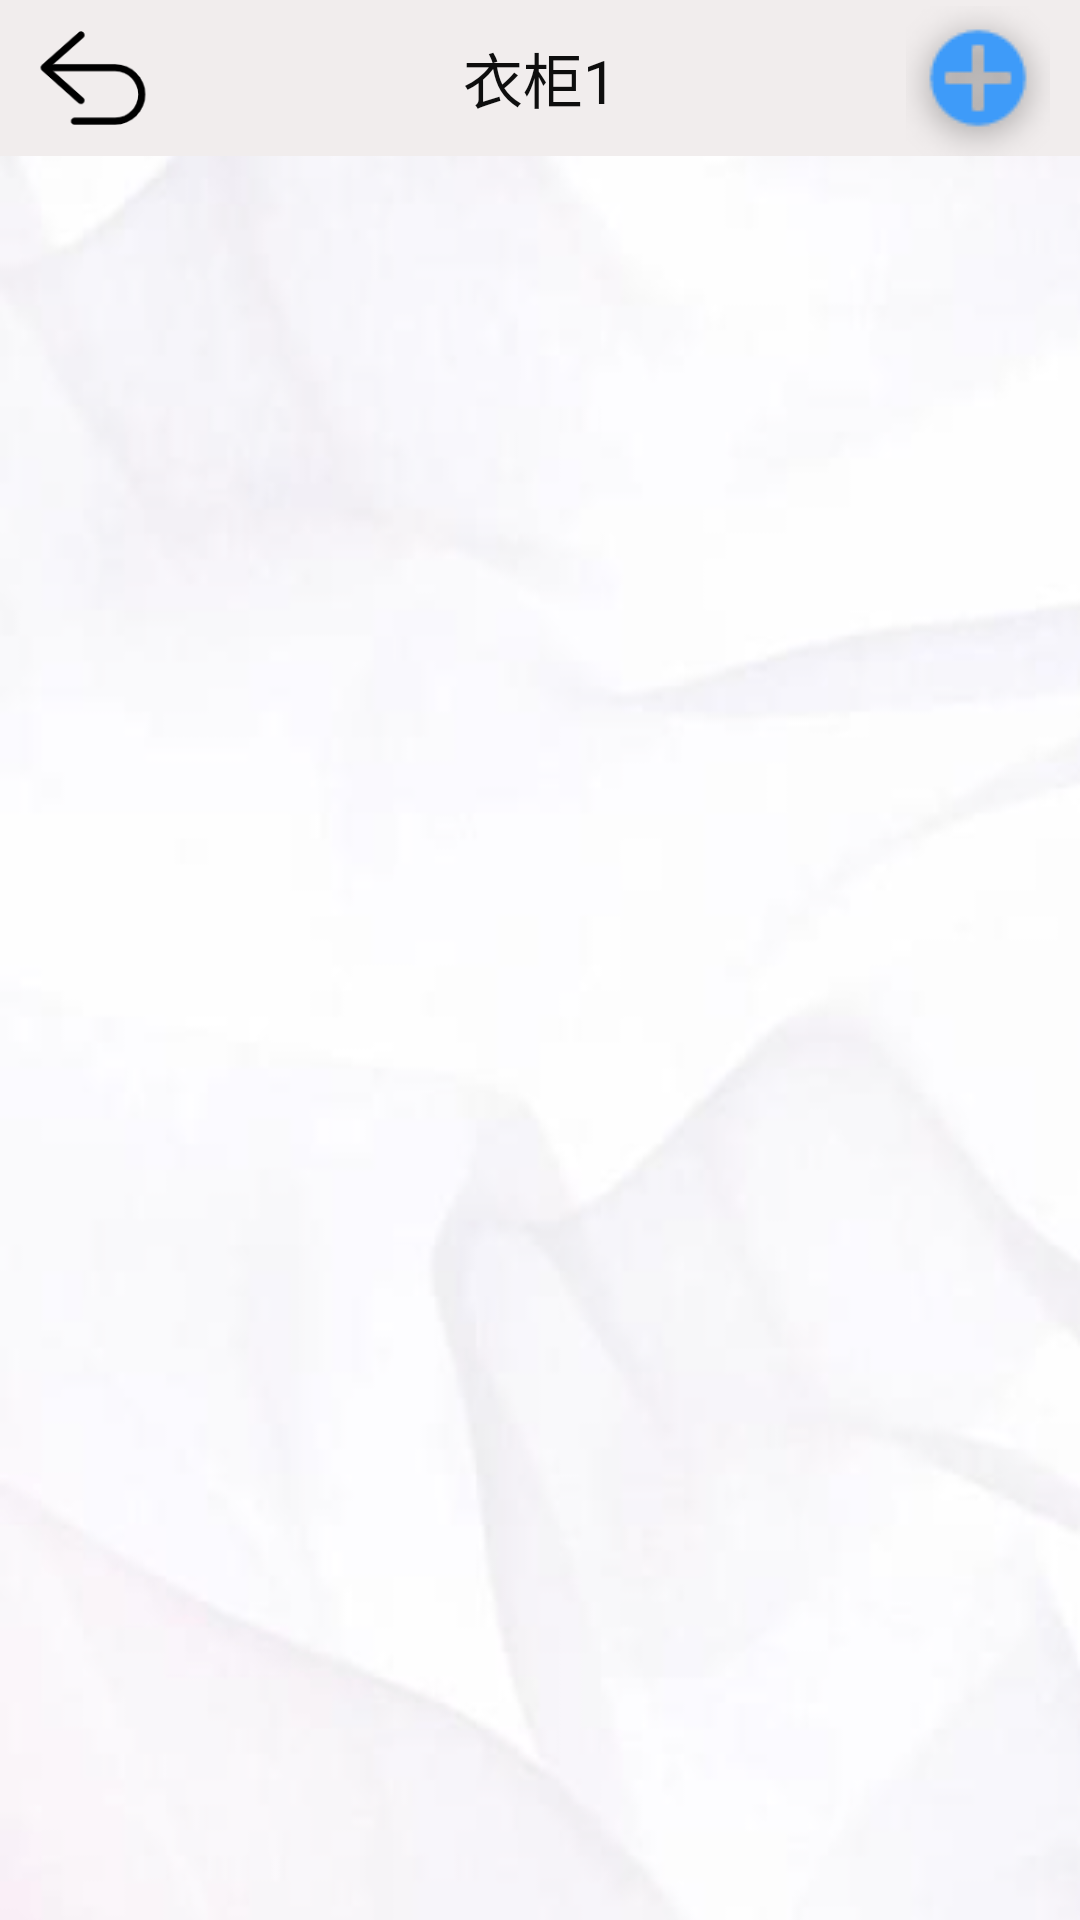

This screen was rendered from an Android layout file. Write that file and the resources it references.
<!-- AndroidManifest.xml: application theme Theme.Smart_Closet -->
<!-- res/layout/activity_clothes_display_page.xml -->
<?xml version="1.0" encoding="utf-8"?>
<RelativeLayout xmlns:android="http://schemas.android.com/apk/res/android"
    xmlns:app="http://schemas.android.com/apk/res-auto"
    xmlns:tools="http://schemas.android.com/tools"
    android:layout_width="match_parent"
    android:layout_height="match_parent"
    tools:context=".WardrobePage.ClothesDisplayPageActivity"
    android:background="@drawable/backgound_all_2">

    <RelativeLayout
        android:id="@+id/layout_wardrobe_titlebar"
        android:layout_width="match_parent"
        android:layout_height="52dp"
        android:background="#F1EDED"
        android:orientation="horizontal">

        <ImageButton
            android:id="@+id/ib_clothes_display_back"
            android:layout_width="40dp"
            android:layout_height="match_parent"
            android:layout_marginStart="11sp"
            android:background="#F1EDED"
            android:scaleType="fitCenter"
            android:src="@drawable/btn_back" />

        <TextView
            android:id="@+id/tv_wardrobe_title"
            android:layout_width="wrap_content"
            android:layout_height="match_parent"
            android:layout_alignParentStart="true"
            android:layout_alignParentEnd="true"
            android:layout_alignParentBottom="true"
            android:gravity="center"
            android:text="衣柜1"
            android:textColor="#0E0E0E"
            android:textSize="20dp" />

        <ImageButton
            android:id="@+id/btn_add_clothes"
            android:layout_width="wrap_content"
            android:layout_height="wrap_content"
            android:layout_alignParentEnd="true"
            android:layout_alignParentBottom="true"
            android:layout_marginEnd="10dp"
            android:background="@drawable/small_plus" />

    </RelativeLayout>

    <ScrollView
        android:id="@+id/sv_clothes_display"
        android:layout_width="match_parent"
        android:layout_height="wrap_content"
        android:layout_below="@+id/layout_wardrobe_titlebar">

        <GridLayout
            android:id="@+id/gl_clothes_display"
            android:layout_width="match_parent"
            android:layout_height="wrap_content"
            android:layout_margin="15dp"
            android:columnCount="2">


        </GridLayout>

    </ScrollView>




</RelativeLayout>
<!-- resources referenced by this layout -->
<resources>
  <!-- drawable backgound_all_2: png bitmap (drawable-v24, 66898 bytes) -->
  <!-- drawable btn_back: png bitmap (drawable-v24, 2532 bytes) -->
  <!-- drawable small_plus: png bitmap (drawable-v24, 1288 bytes) -->
  <style name="Theme.Smart_Closet" parent="Theme.MaterialComponents.DayNight.NoActionBar.Bridge">
          
          <item name="colorPrimary">@color/purple_500</item>
          <item name="colorPrimaryVariant">@color/purple_700</item>
          <item name="colorOnPrimary">@color/white</item>
          
          <item name="colorSecondary">@color/teal_200</item>
          <item name="colorSecondaryVariant">@color/teal_700</item>
          <item name="colorOnSecondary">@color/black</item>
          
          <item name="android:statusBarColor" tools:targetApi="l">?attr/colorPrimaryVariant</item>
          
      </style>
  <color name="purple_500">#FF6200EE</color>
  <color name="purple_700">#FF3700B3</color>
  <color name="white">#FCFCFC</color>
  <color name="teal_200">#FF03DAC5</color>
  <color name="teal_700">#FF018786</color>
  <color name="black">#FF000000</color>
</resources>
